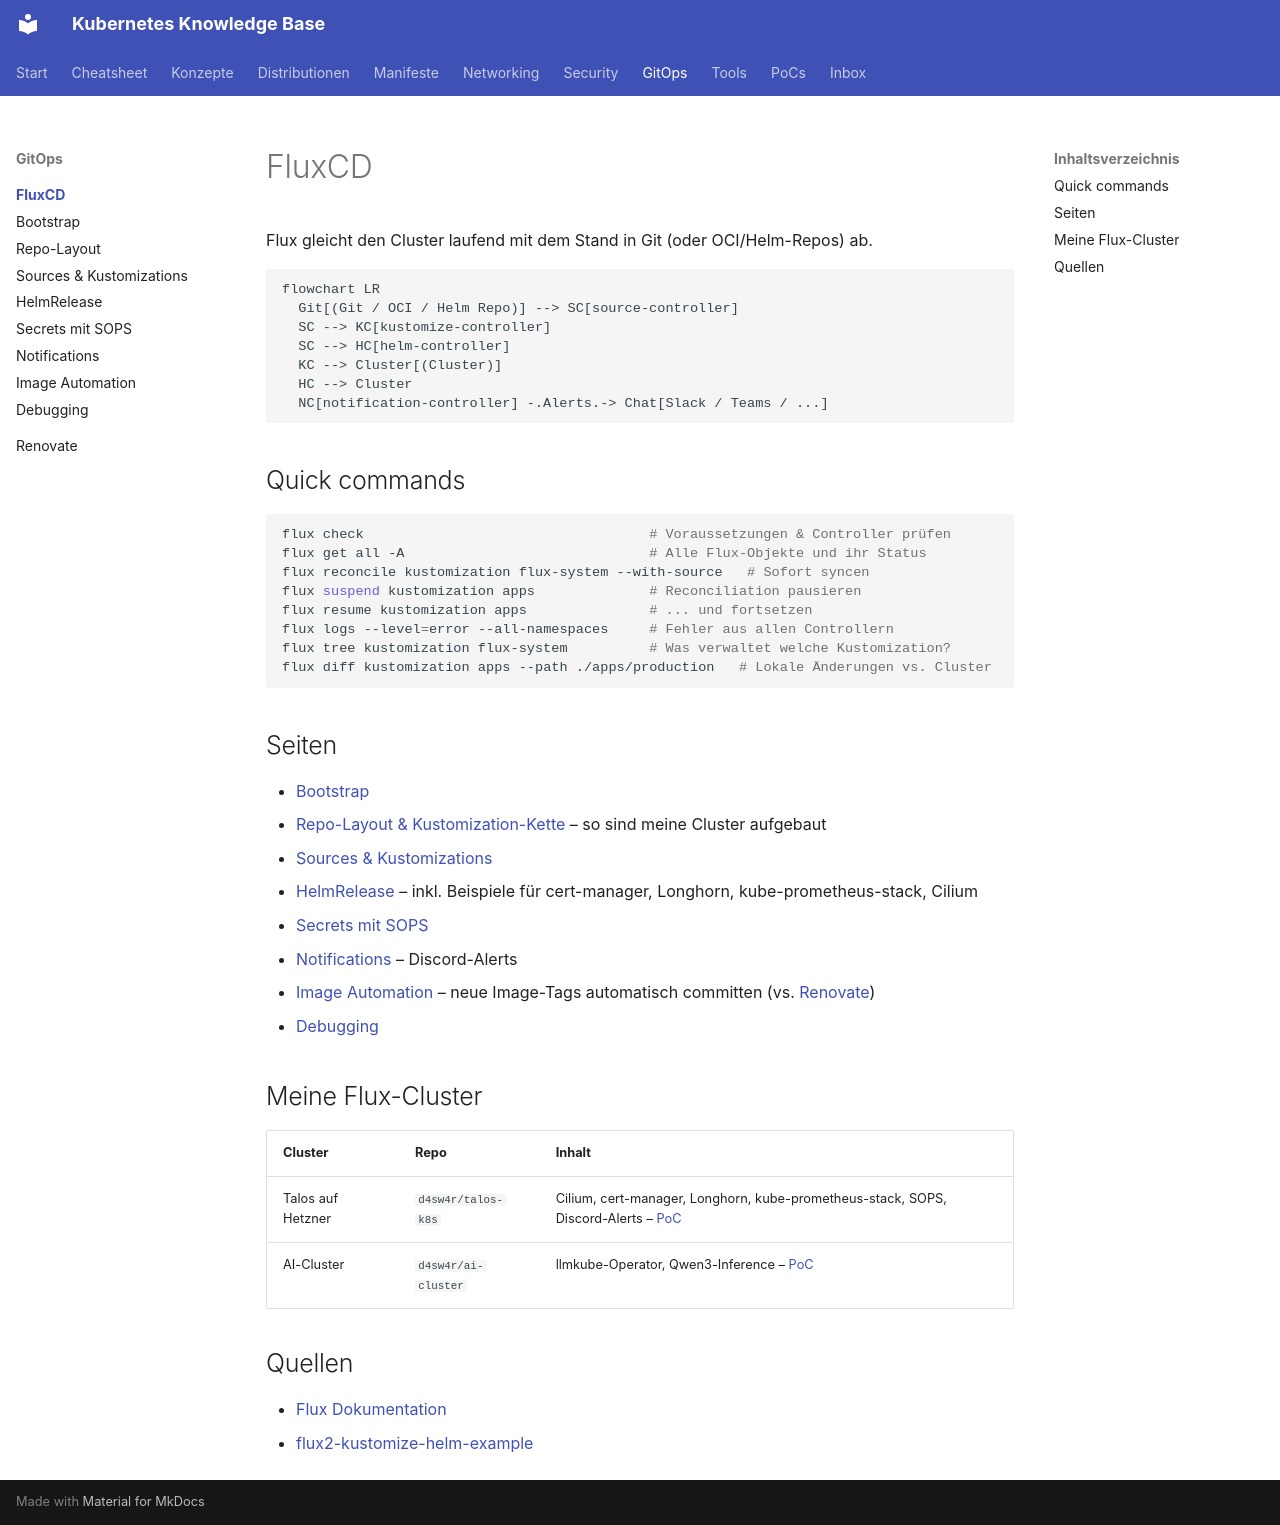

repository: d4sw4r/kubernetes-cheatsheet · page: gitops/fluxcd/index.html · generator: mkdocs

---
tags: [flux, gitops]
---
# FluxCD

Flux gleicht den Cluster laufend mit dem Stand in Git (oder OCI/Helm-Repos) ab.

```mermaid
flowchart LR
  Git[(Git / OCI / Helm Repo)] --> SC[source-controller]
  SC --> KC[kustomize-controller]
  SC --> HC[helm-controller]
  KC --> Cluster[(Cluster)]
  HC --> Cluster
  NC[notification-controller] -.Alerts.-> Chat[Slack / Teams / ...]
```

## Quick commands

```bash
flux check                                   # Voraussetzungen & Controller prüfen
flux get all -A                              # Alle Flux-Objekte und ihr Status
flux reconcile kustomization flux-system --with-source   # Sofort syncen
flux suspend kustomization apps              # Reconciliation pausieren
flux resume kustomization apps               # ... und fortsetzen
flux logs --level=error --all-namespaces     # Fehler aus allen Controllern
flux tree kustomization flux-system          # Was verwaltet welche Kustomization?
flux diff kustomization apps --path ./apps/production   # Lokale Änderungen vs. Cluster
```

## Seiten

- [Bootstrap](bootstrap.md)
- [Repo-Layout & Kustomization-Kette](layout.md) – so sind meine Cluster aufgebaut
- [Sources & Kustomizations](kustomization.md)
- [HelmRelease](helmrelease.md) – inkl. Beispiele für cert-manager, Longhorn, kube-prometheus-stack, Cilium
- [Secrets mit SOPS](sops.md)
- [Notifications](notifications.md) – Discord-Alerts
- [Image Automation](image-automation.md) – neue Image-Tags automatisch committen (vs. [Renovate](../renovate.md))
- [Debugging](debugging.md)

## Meine Flux-Cluster

| Cluster | Repo | Inhalt |
|---|---|---|
| Talos auf Hetzner | `d4sw4r/talos-k8s` | Cilium, cert-manager, Longhorn, kube-prometheus-stack, SOPS, Discord-Alerts – [PoC](../../pocs/talos-hetzner.md) |
| AI-Cluster | `d4sw4r/ai-cluster` | llmkube-Operator, Qwen3-Inference – [PoC](../../pocs/llmkube.md) |

## Quellen

- [Flux Dokumentation](https://fluxcd.io/flux/)
- [flux2-kustomize-helm-example](https://github.com/fluxcd/flux2-kustomize-helm-example)
